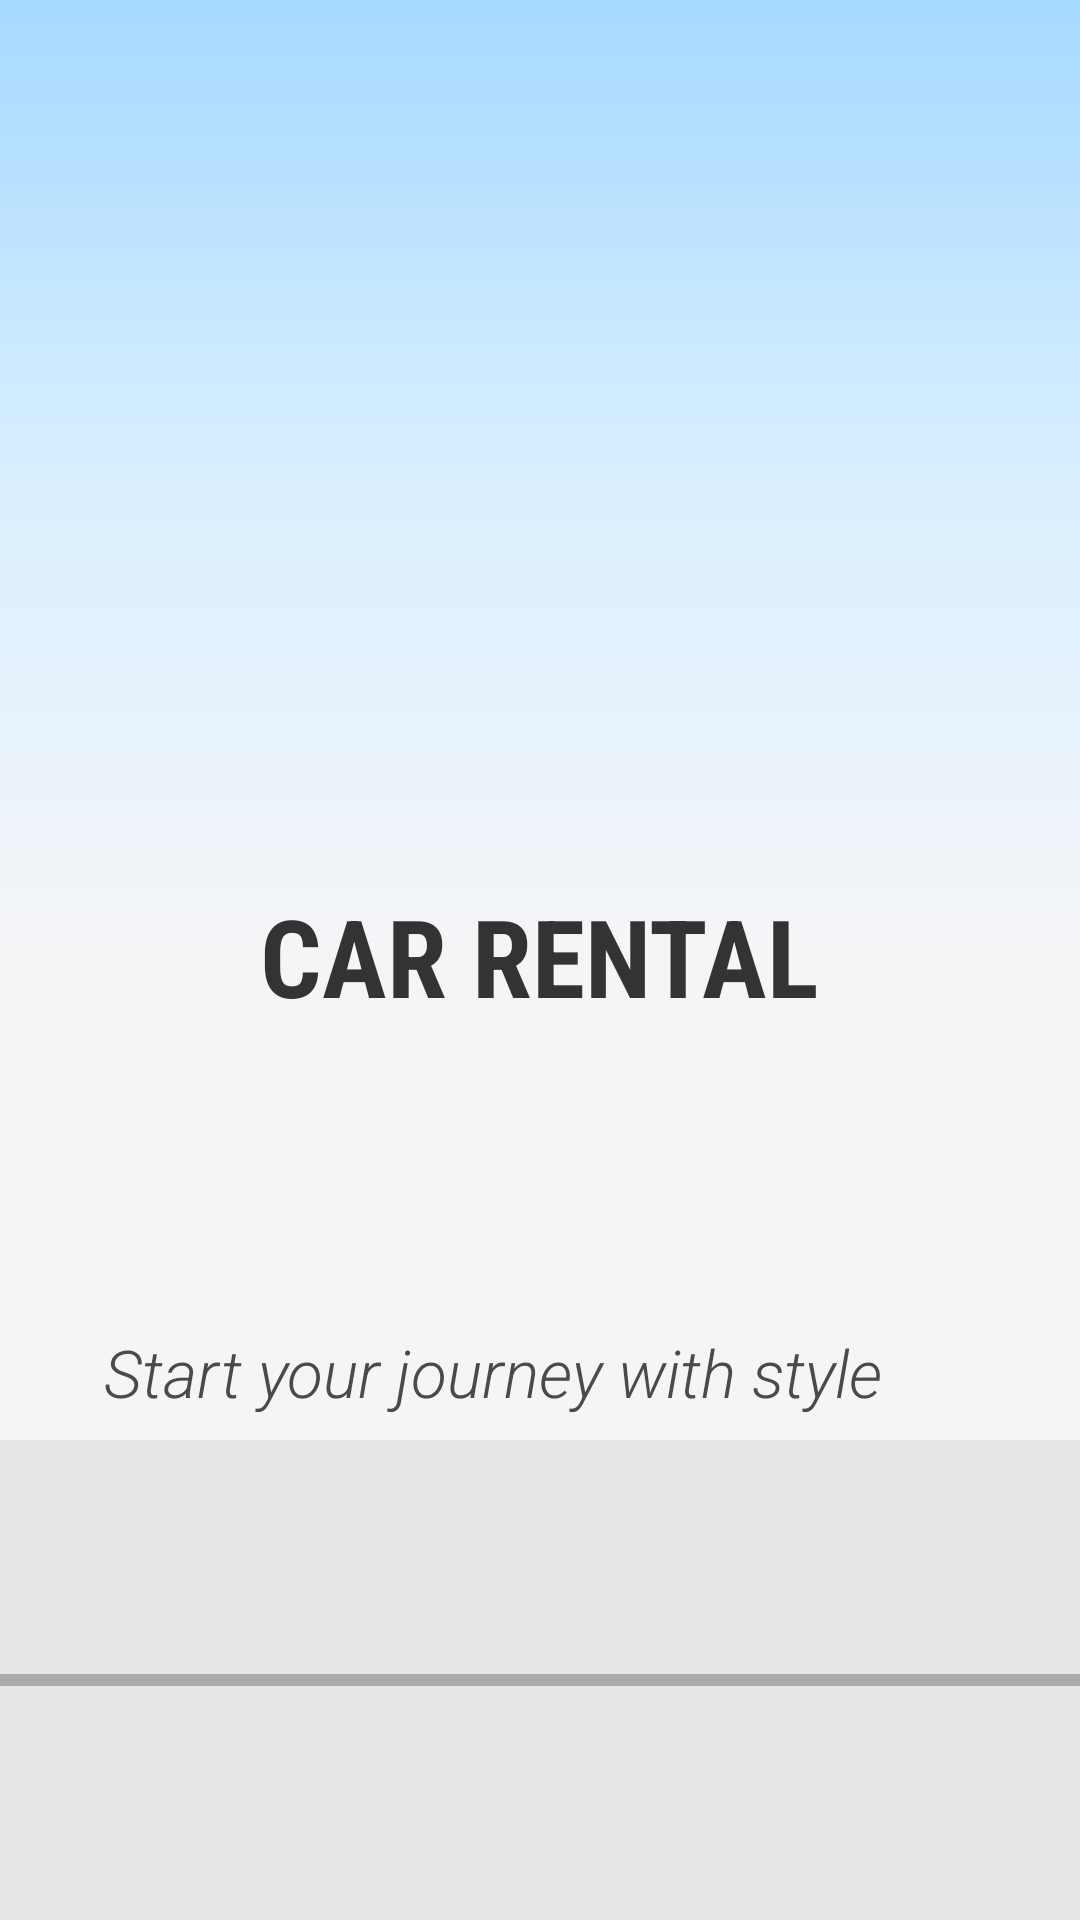

Layout XML and referenced resources for this Android screen:
<!-- AndroidManifest.xml: activity theme Theme.AppCompat.NoActionBar -->
<!-- res/layout/activity_splash.xml -->
<?xml version="1.0" encoding="utf-8"?>
<androidx.constraintlayout.widget.ConstraintLayout xmlns:android="http://schemas.android.com/apk/res/android"
    xmlns:app="http://schemas.android.com/apk/res-auto"
    xmlns:tools="http://schemas.android.com/tools"
    android:layout_width="match_parent"
    android:layout_height="match_parent"
    android:background="#F5F5F7"
    tools:context=".SplashActivity">

    
    <View
        android:id="@+id/sky_background"
        android:layout_width="match_parent"
        android:layout_height="0dp"
        android:background="@drawable/sky_gradient"
        app:layout_constraintBottom_toBottomOf="parent"
        app:layout_constraintEnd_toEndOf="parent"
        app:layout_constraintHeight_percent="0.5"
        app:layout_constraintStart_toStartOf="parent"
        app:layout_constraintTop_toTopOf="parent"
        app:layout_constraintVertical_bias="0" />

    
    <View
        android:id="@+id/road_background"
        android:layout_width="match_parent"
        android:layout_height="0dp"
        android:background="#E5E5E5"
        app:layout_constraintBottom_toBottomOf="parent"
        app:layout_constraintEnd_toEndOf="parent"
        app:layout_constraintHeight_percent="0.25"
        app:layout_constraintStart_toStartOf="parent" />

    
    <View
        android:id="@+id/road_line"
        android:layout_width="match_parent"
        android:layout_height="4dp"
        android:background="#AAAAAA"
        app:layout_constraintBottom_toBottomOf="parent"
        app:layout_constraintTop_toTopOf="@id/road_background" />

    

    

    

    
    <ImageView
        android:id="@+id/car_image"
        android:layout_width="160dp"
        android:layout_height="120dp"
        android:layout_marginBottom="92dp"
        android:scaleType="fitCenter"
        android:src="@drawable/ic_car_splash"
        android:translationY="-20dp"
        app:layout_constraintBottom_toBottomOf="@id/road_line"
        app:layout_constraintEnd_toEndOf="parent"
        app:layout_constraintHorizontal_bias="0.498"
        app:layout_constraintStart_toStartOf="parent" />

    <TextView
        android:id="@+id/tagline_text"
        android:layout_width="wrap_content"
        android:layout_height="wrap_content"
        android:layout_marginBottom="8dp"
        android:layout_marginTop="16dp"
        android:fontFamily="sans-serif-light"
        android:gravity="center"
        android:text="Start your journey with style"
        android:textColor="#4A4A4A"
        android:textSize="22sp"
        android:textStyle="italic"
        app:layout_constraintBottom_toTopOf="@id/road_background"
        app:layout_constraintEnd_toEndOf="parent"
        app:layout_constraintHorizontal_bias="0.34"
        app:layout_constraintStart_toStartOf="parent" />

    <TextView
        android:id="@+id/app_name_text"
        android:layout_width="wrap_content"
        android:layout_height="wrap_content"
        android:layout_marginBottom="100dp"
        android:fontFamily="sans-serif-condensed"
        android:text="CAR RENTAL"
        android:textColor="#333333"
        android:textSize="36sp"
        android:textStyle="bold"
        app:layout_constraintBottom_toTopOf="@+id/tagline_text"
        app:layout_constraintEnd_toEndOf="parent"
        app:layout_constraintStart_toStartOf="parent" />

    <ProgressBar
        android:id="@+id/progress_indicator"
        android:layout_width="20dp"
        android:layout_height="20dp"
        android:indeterminateTint="#4A4A4A"
        android:layout_marginBottom="16dp"
        app:layout_constraintBottom_toBottomOf="parent"
        app:layout_constraintStart_toStartOf="parent"
        app:layout_constraintEnd_toEndOf="parent"/>

</androidx.constraintlayout.widget.ConstraintLayout>
<!-- resources referenced by this layout -->
<resources>
  <!-- drawable sky_gradient (drawable) -->
  <?xml version="1.0" encoding="utf-8"?>
  <shape xmlns:android="http://schemas.android.com/apk/res/android">
      <gradient
          android:startColor="#A6D9FF"
          android:centerColor="#D9EFFF"
          android:endColor="#F5F5F7"
          android:angle="270"
          android:type="linear" />
  </shape>
</resources>
